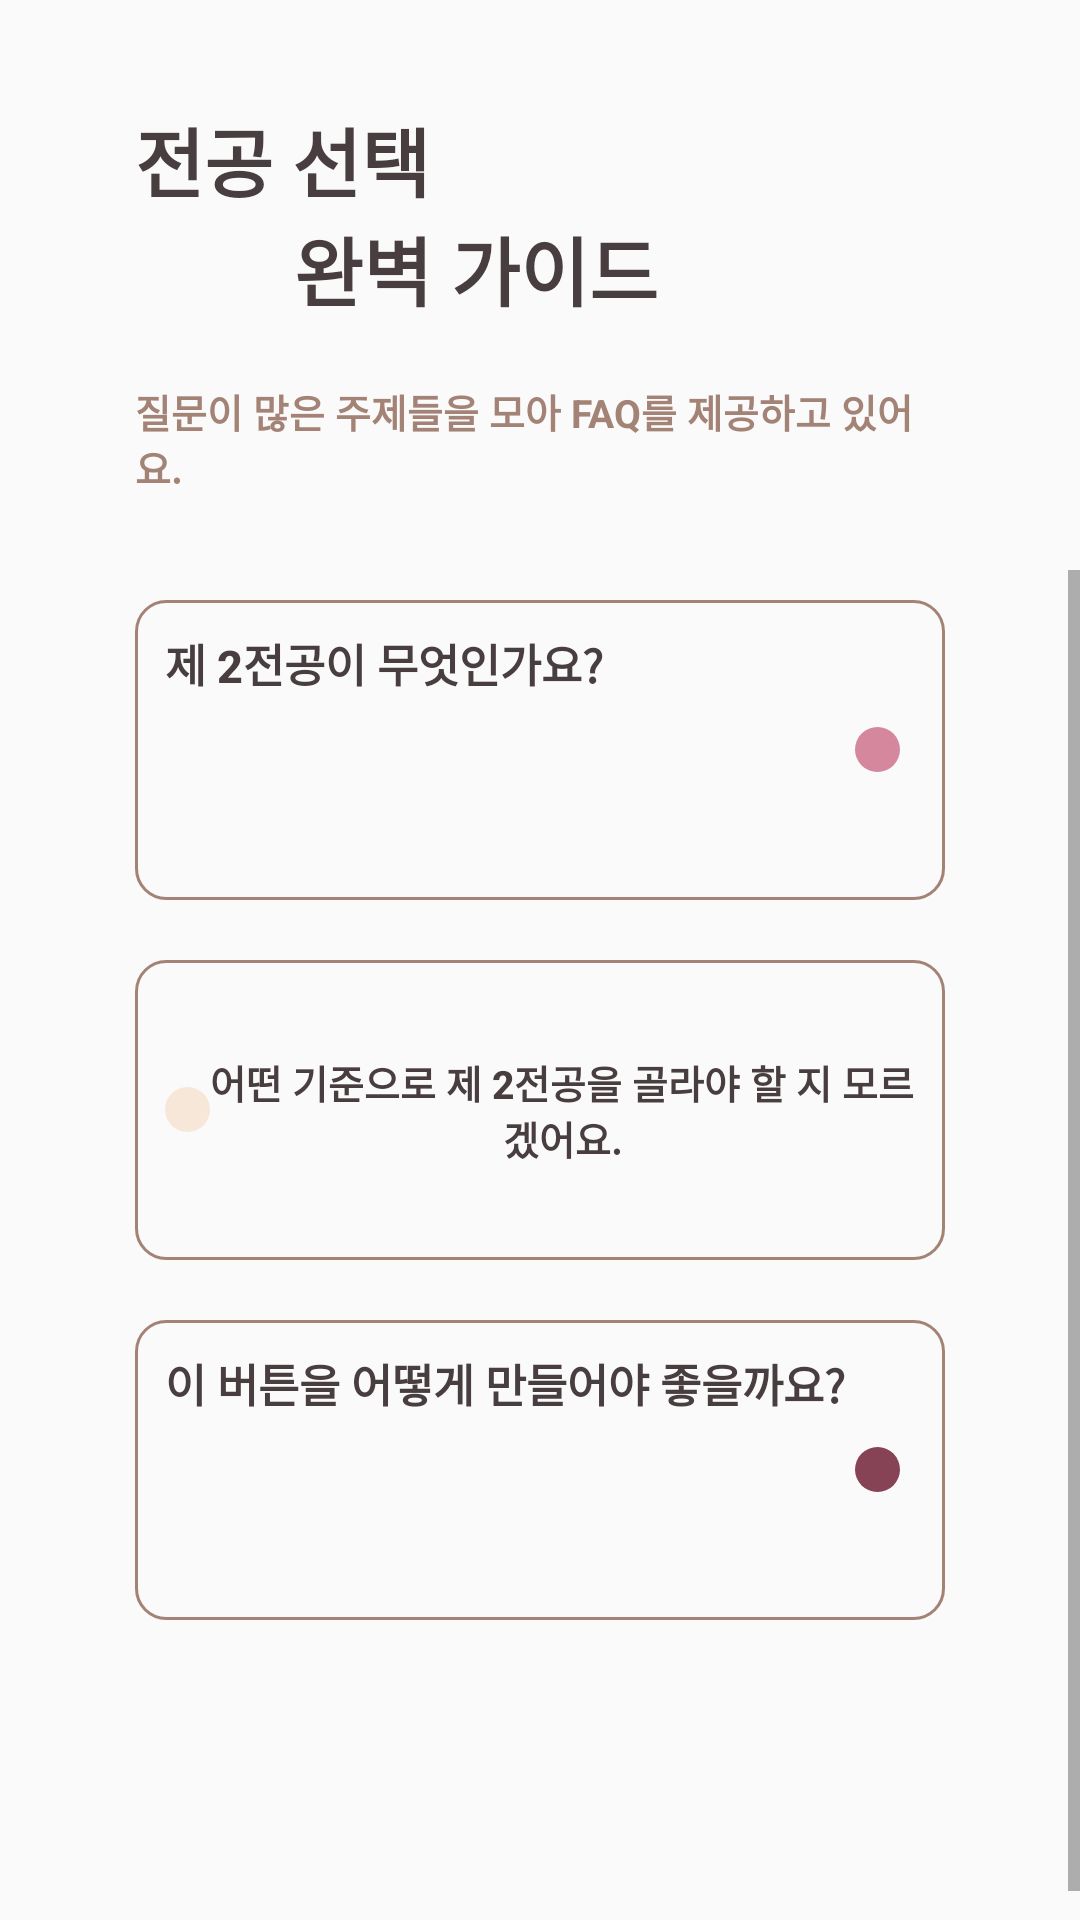

This screen was rendered from an Android layout file. Write that file and the resources it references.
<!-- AndroidManifest.xml: application theme Theme.Millenniumbaby -->
<!-- res/layout/activity_faqpage.xml -->
<?xml version="1.0" encoding="utf-8"?>
<LinearLayout xmlns:android="http://schemas.android.com/apk/res/android"
    xmlns:app="http://schemas.android.com/apk/res-auto"
    xmlns:tools="http://schemas.android.com/tools"
    android:layout_width="match_parent"
    android:layout_height="match_parent"
    tools:context=".FAQPageActivity"
    android:orientation="vertical">

    <LinearLayout
        android:layout_width="wrap_content"
        android:layout_height="wrap_content"
        android:layout_marginTop="35dp"
        android:layout_marginRight="45dp"
        android:layout_marginLeft="45dp"
        android:orientation="vertical">
        <TextView
            android:layout_width="wrap_content"
            android:layout_height="wrap_content"
            android:text="전공 선택"
            android:textColor="@color/DBrown"
            android:textSize="25dp"
            android:textStyle="bold"/>
        <TextView
            android:layout_width="wrap_content"
            android:layout_height="wrap_content"
            android:paddingLeft="53dp"
            android:text="완벽 가이드"
            android:textColor="@color/DBrown"
            android:textSize="25dp"
            android:textStyle="bold"/>
    </LinearLayout>

    <TextView
        android:layout_width="wrap_content"
        android:layout_height="wrap_content"
        android:layout_marginRight="45dp"
        android:layout_marginLeft="45dp"
        android:layout_marginTop="20dp"
        android:text="질문이 많은 주제들을 모아 FAQ를 제공하고 있어요."
        android:textColor="@color/brown"
        android:textSize="13dp"
        android:textStyle="bold"/>

    <ScrollView
        android:layout_width="match_parent"
        android:layout_height="match_parent"
        android:layout_marginTop="25dp">
        <LinearLayout
            android:layout_width="match_parent"
            android:layout_height="match_parent"
            android:orientation="vertical">

            <LinearLayout
                android:layout_width="match_parent"
                android:layout_height="wrap_content"
                android:animateLayoutChanges="true"
                android:orientation="vertical"
                android:clipToPadding="false">
                <Button
                    android:id="@+id/faq1_visiblebtn"
                    android:layout_width="match_parent"
                    android:layout_height="100dp"
                    android:layout_marginTop="10dp"
                    android:layout_marginRight="45dp"
                    android:layout_marginLeft="45dp"
                    android:layout_marginBottom="10dp"
                    android:background="@drawable/main_faq_btn"
                    android:text="제 2전공이 무엇인가요?"
                    android:textColor="@color/DBrown"
                    android:textSize="15dp"
                    android:textStyle="bold"
                    android:elevation="10dp"
                    android:gravity="left"
                    android:paddingTop="10dp"
                    android:paddingLeft="10dp"
                    android:paddingRight="15dp"
                    android:paddingBottom="10dp"
                    android:visibility="visible"
                    android:drawableRight="@drawable/pink_shape"/>

                <Button
                    android:id="@+id/faq1_invisiblebtn"
                    android:layout_width="match_parent"
                    android:layout_height="wrap_content"
                    android:layout_marginTop="10dp"
                    android:layout_marginRight="45dp"
                    android:layout_marginLeft="45dp"
                    android:layout_marginBottom="10dp"
                    android:background="@drawable/main_faq_btn"
                    android:text="무엇을 적어야 할까요.
                    \n글을 등록하고 있어요.
                    \n안녕하세요.
                    \n내용이 길어야 해요.
                    \n안녕하세요.
                    \n안녕하세요."
                    android:textStyle="bold"
                    android:drawablePadding="10dp"
                    android:textColor="@color/DBrown"
                    android:textSize="13dp"
                    android:elevation="5dp"
                    android:gravity="left"
                    android:paddingTop="10dp"
                    android:paddingLeft="10dp"
                    android:paddingRight="10dp"
                    android:paddingBottom="10dp"
                    android:visibility="gone"/>
            </LinearLayout>

            <LinearLayout
                android:layout_width="match_parent"
                android:layout_height="wrap_content"
                android:animateLayoutChanges="true"
                android:orientation="vertical"
                android:clipToPadding="false">

                <Button
                    android:id="@+id/faq2_visiblebtn"
                    android:layout_width="match_parent"
                    android:layout_height="100dp"
                    android:layout_marginTop="10dp"
                    android:layout_marginRight="45dp"
                    android:layout_marginLeft="45dp"
                    android:layout_marginBottom="10dp"
                    android:background="@drawable/main_faq_btn"
                    android:text="어떤 기준으로 제 2전공을 골라야 할 지 모르겠어요."
                    android:textColor="@color/DBrown"
                    android:textSize="13dp"
                    android:textStyle="bold"
                    android:elevation="5dp"
                    android:paddingTop="10dp"
                    android:paddingLeft="10dp"
                    android:paddingRight="10dp"
                    android:paddingBottom="10dp"
                    android:visibility="visible"
                    android:drawableLeft="@drawable/salgoo_shape"/>

                <Button
                    android:id="@+id/faq2_invisiblebtn"
                    android:layout_width="match_parent"
                    android:layout_height="wrap_content"
                    android:layout_marginTop="10dp"
                    android:layout_marginRight="45dp"
                    android:layout_marginLeft="45dp"
                    android:layout_marginBottom="10dp"
                    android:background="@drawable/main_faq_btn"
                    android:text="무엇을 적어야 할까요.
                    \n글을 등록하고 있어요.
                    \n안녕하세요.
                    \n내용이 길어야 해요.
                    \n안녕하세요.
                    \n안녕하세요."
                    android:textStyle="bold"
                    android:drawablePadding="10dp"
                    android:textColor="@color/DBrown"
                    android:textSize="13dp"
                    android:elevation="5dp"
                    android:gravity="left"
                    android:paddingTop="10dp"
                    android:paddingLeft="10dp"
                    android:paddingRight="10dp"
                    android:paddingBottom="10dp"
                    android:drawableLeft="@drawable/salgoo_shape"
                    android:visibility="gone"
                    />
            </LinearLayout>

            <LinearLayout
                android:layout_width="match_parent"
                android:layout_height="wrap_content"
                android:animateLayoutChanges="true"
                android:orientation="vertical"
                android:clipToPadding="false">
                <Button
                    android:id="@+id/faq3_visiblebtn"
                    android:layout_width="match_parent"
                    android:layout_height="100dp"
                    android:layout_marginTop="10dp"
                    android:layout_marginRight="45dp"
                    android:layout_marginLeft="45dp"
                    android:layout_marginBottom="10dp"
                    android:background="@drawable/main_faq_btn"
                    android:text="이 버튼을 어떻게 만들어야 좋을까요?"
                    android:textColor="@color/DBrown"
                    android:textSize="15dp"
                    android:textStyle="bold"
                    android:elevation="5dp"
                    android:gravity="left"
                    android:paddingTop="10dp"
                    android:paddingLeft="10dp"
                    android:paddingRight="15dp"
                    android:paddingBottom="10dp"
                    android:visibility="visible"
                    android:drawableRight="@drawable/purple_shape"/>

                <Button
                    android:id="@+id/faq3_invisiblebtn"
                    android:layout_width="match_parent"
                    android:layout_height="wrap_content"
                    android:layout_marginTop="10dp"
                    android:layout_marginRight="45dp"
                    android:layout_marginLeft="45dp"
                    android:layout_marginBottom="10dp"
                    android:background="@drawable/main_faq_btn"
                    android:text="이렇게 만들면.
                    \n제목을 볼 수 없어요.
                    \n안녕하세요.
                    \n안녕하세요.
                    \n안녕하세요.
                    \n대신 내용을 늘려야 해요.
                    \n길게 써야해요."
                    android:textStyle="bold"
                    android:drawablePadding="10dp"
                    android:textColor="@color/DBrown"
                    android:textSize="13dp"
                    android:elevation="5dp"
                    android:gravity="left"
                    android:paddingTop="10dp"
                    android:paddingLeft="10dp"
                    android:paddingRight="15dp"
                    android:paddingBottom="10dp"
                    android:visibility="gone"
                    android:drawableRight="@drawable/purple_shape"/>
            </LinearLayout>
            <View
                android:layout_width="match_parent"
                android:layout_height="100dp">
            </View>
        </LinearLayout>

    </ScrollView>






</LinearLayout>
<!-- resources referenced by this layout -->
<resources>
  <color name="DBrown">#483E3F</color>
  <color name="brown">#A38376</color>
  <!-- drawable main_faq_btn (drawable) -->
  <?xml version="1.0" encoding="utf-8"?>
  <shape xmlns:android="http://schemas.android.com/apk/res/android"
      android:shape="rectangle"
      >
      <solid android:color="@color/realwhite"/>
      <stroke
          android:width="0.9dp"
          android:color="@color/brown"/>
      <corners
          android:bottomLeftRadius="10dp"
          android:bottomRightRadius="10dp"
          android:topLeftRadius="10dp"
          android:topRightRadius="10dp"/>
  </shape>
  <!-- drawable pink_shape (drawable) -->
  <?xml version="1.0" encoding="utf-8"?>
  <shape xmlns:android="http://schemas.android.com/apk/res/android"
      android:shape="oval">
      <solid android:color="@color/pink"></solid>
      <size android:width="15dp" android:height="15dp"></size>
  </shape>
  <!-- drawable purple_shape (drawable) -->
  <?xml version="1.0" encoding="utf-8"?>
  <shape xmlns:android="http://schemas.android.com/apk/res/android"
      android:shape="oval">
  <solid android:color="@color/purple"></solid>
  <size android:width="15dp" android:height="15dp"></size>
  </shape>
  <!-- drawable salgoo_shape (drawable) -->
  <?xml version="1.0" encoding="utf-8"?>
  <shape xmlns:android="http://schemas.android.com/apk/res/android"
      android:shape="oval">
      <solid android:color="@color/salgoo"></solid>
      <size android:width="15dp" android:height="15dp"></size>
  </shape>
  <style name="Theme.Millenniumbaby" parent="Theme.AppCompat.Light.NoActionBar">
          
          <item name="colorPrimary">@color/pink</item>
          <item name="colorPrimaryVariant">@color/purple_700</item>
          <item name="colorOnPrimary">@color/white</item>
          
          <item name="colorSecondary">@color/teal_200</item>
          <item name="colorSecondaryVariant">@color/teal_700</item>
          <item name="colorOnSecondary">@color/black</item>
          
          <item name="android:statusBarColor" tools:targetApi="l">?attr/colorPrimaryVariant</item>
          
      </style>
  <color name="pink">#D4879D</color>
  <color name="purple">#864355</color>
  <color name="salgoo">#F7E7D8</color>
  <color name="purple_700">#FF3700B3</color>
  <color name="white">#FDF8F3</color>
  <color name="teal_200">#FF03DAC5</color>
  <color name="teal_700">#FF018786</color>
  <color name="black">#FF000000</color>
</resources>
